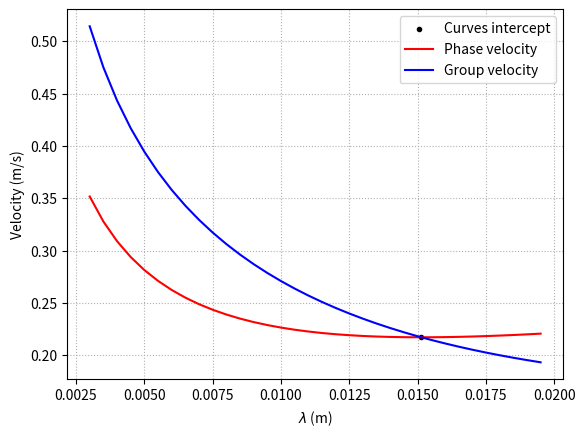

This figure's Python source:
from cmath import pi, sqrt
import numpy as np 
import matplotlib.pyplot as plt
#3.5 (Q4.6)
v = lambda g, l, s, p: np.sqrt(g*l/(2*np.pi) + 2*np.pi*s/(p*l))
vg = lambda g, l, s, p: (g*p + 3*(2*np.pi/l)**2 * s)/(2*(2*np.pi/l)*p*np.sqrt(g*l/(2*np.pi) + 2*pi*s/(p*l)))
cut = lambda g, s, p: 2*np.pi * np.sqrt(s/(g*p))

g = 9.8
s = 5.68 * 10**(-2)
p = 998.7

lin = np.arange(0.003, 0.020, 0.0005).tolist()
vi = []
vgi = []

for elem in lin:
    vi.append(v(g, elem, s, p))
    vgi.append(vg(g, elem, s, p))

#cut
lc = cut(g, s, p)
vc = v(g, lc, s, p)


plt.ylabel('Velocity (m/s)')
plt.xlabel(r'$\lambda$ (m)')
plt.scatter(lc, vc, s = 9, color="black", label = "Curves intercept")
plt.plot(lin, vi, color = "red", label = "Phase velocity")
plt.plot(lin, vgi, color = "blue", label = "Group velocity")

plt.grid(True, which = "both", ls=":")
plt.legend(loc = "upper right")

plt.show()


